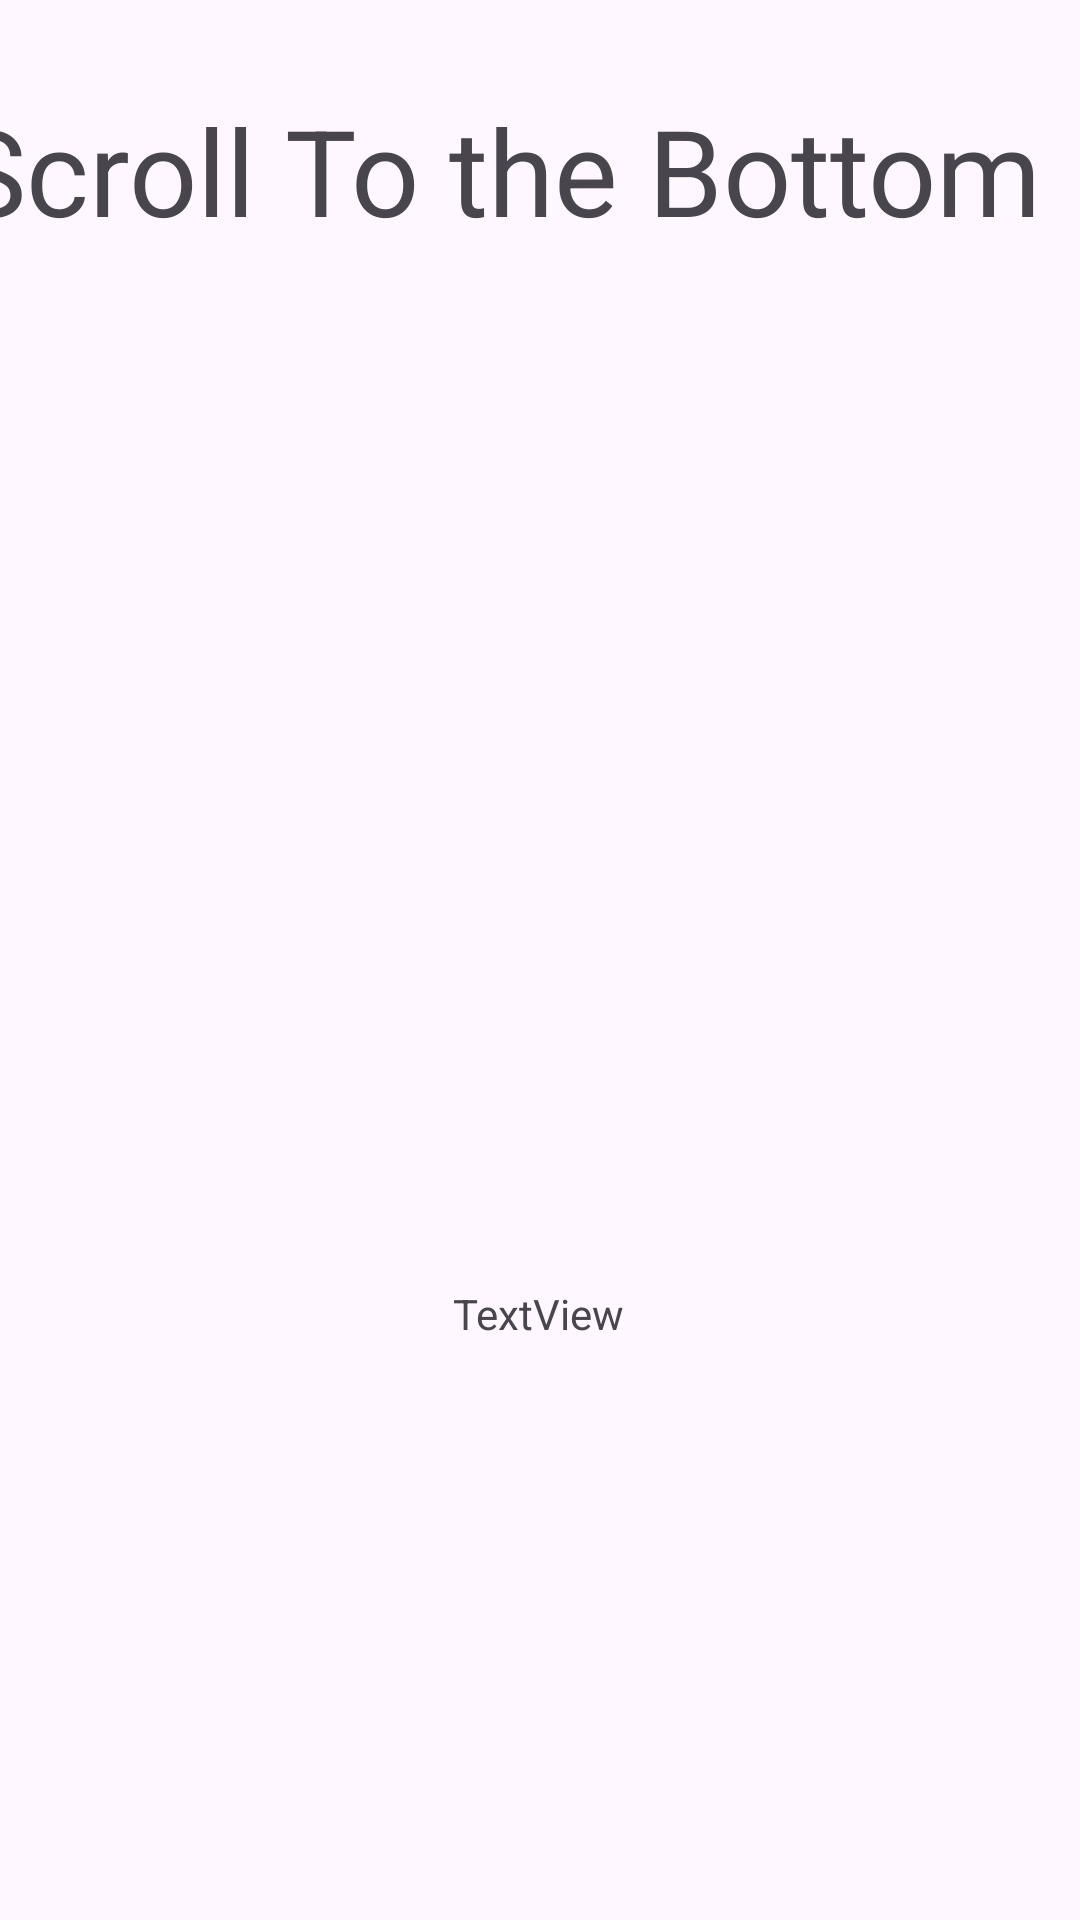

The Android layout XML behind this screen, and the referenced resources:
<!-- AndroidManifest.xml: application theme Theme.CTIS487_HOMEWORK1 -->
<!-- res/layout/activity_third.xml -->
<?xml version="1.0" encoding="utf-8"?>
<androidx.constraintlayout.widget.ConstraintLayout
    xmlns:android="http://schemas.android.com/apk/res/android"
    xmlns:tools="http://schemas.android.com/tools"
    xmlns:app="http://schemas.android.com/apk/res-auto"
    android:layout_width="match_parent"
    android:layout_height="match_parent"
    tools:context="additional_package.ThirdActivity">

  <TextView
      android:id="@+id/thirdText"
      android:layout_width="wrap_content"
      android:layout_height="wrap_content"
      android:text="TextView"
      app:layout_constraintBottom_toBottomOf="parent"
      app:layout_constraintEnd_toEndOf="parent"
      app:layout_constraintHorizontal_bias="0.498"
      app:layout_constraintStart_toStartOf="parent"
      app:layout_constraintTop_toTopOf="parent"
      app:layout_constraintVertical_bias="0.69" />

  <ScrollView
      android:layout_width="391dp"
      android:layout_height="500dp"
      app:layout_constraintBottom_toBottomOf="parent"
      app:layout_constraintEnd_toEndOf="parent"
      app:layout_constraintStart_toStartOf="parent"
      app:layout_constraintTop_toTopOf="parent"
      app:layout_constraintVertical_bias="0.0">

    <LinearLayout
        android:layout_width="match_parent"
        android:layout_height="wrap_content"
        android:orientation="vertical">

      <TextView
          android:id="@+id/textView13"
          android:layout_width="match_parent"
          android:layout_height="wrap_content"
          android:layout_marginTop="30dp"
          android:text="Scroll To the Bottom"
          android:textSize="40sp" />

      <ImageView
          android:id="@+id/movieImage"
          android:layout_width="match_parent"
          android:layout_height="350dp"
          android:layout_marginTop="30dp"
          android:src="@drawable/godfather" />

      <TextView
          android:id="@+id/movieName"
          android:layout_width="match_parent"
          android:layout_height="wrap_content"
          android:layout_marginTop="30dp"
          android:text="TextView"
          android:textAlignment="center"
          android:textSize="32sp" />

      <TextView
          android:id="@+id/storyTelling"
          android:layout_width="match_parent"
          android:layout_height="wrap_content"
          android:layout_marginTop="30dp"
          android:text="TextView"
          android:textAlignment="center"
          android:textSize="32sp" />

      <TextView
          android:id="@+id/cinematography"
          android:layout_width="match_parent"
          android:layout_height="wrap_content"
          android:layout_marginTop="30dp"
          android:text="TextView"
          android:textAlignment="center"
          android:textSize="32sp" />

      <TextView
          android:id="@+id/acting"
          android:layout_width="match_parent"
          android:layout_height="wrap_content"
          android:layout_marginTop="30dp"
          android:text="TextView"
          android:textAlignment="center"
          android:textSize="32sp" />
    </LinearLayout>
  </ScrollView>
</androidx.constraintlayout.widget.ConstraintLayout>
<!-- resources referenced by this layout -->
<resources>
  <style name="Theme.CTIS487_HOMEWORK1" parent="Base.Theme.CTIS487_HOMEWORK1" />
  <style name="Base.Theme.CTIS487_HOMEWORK1" parent="Theme.Material3.DayNight.NoActionBar">
          
          
      </style>
</resources>
